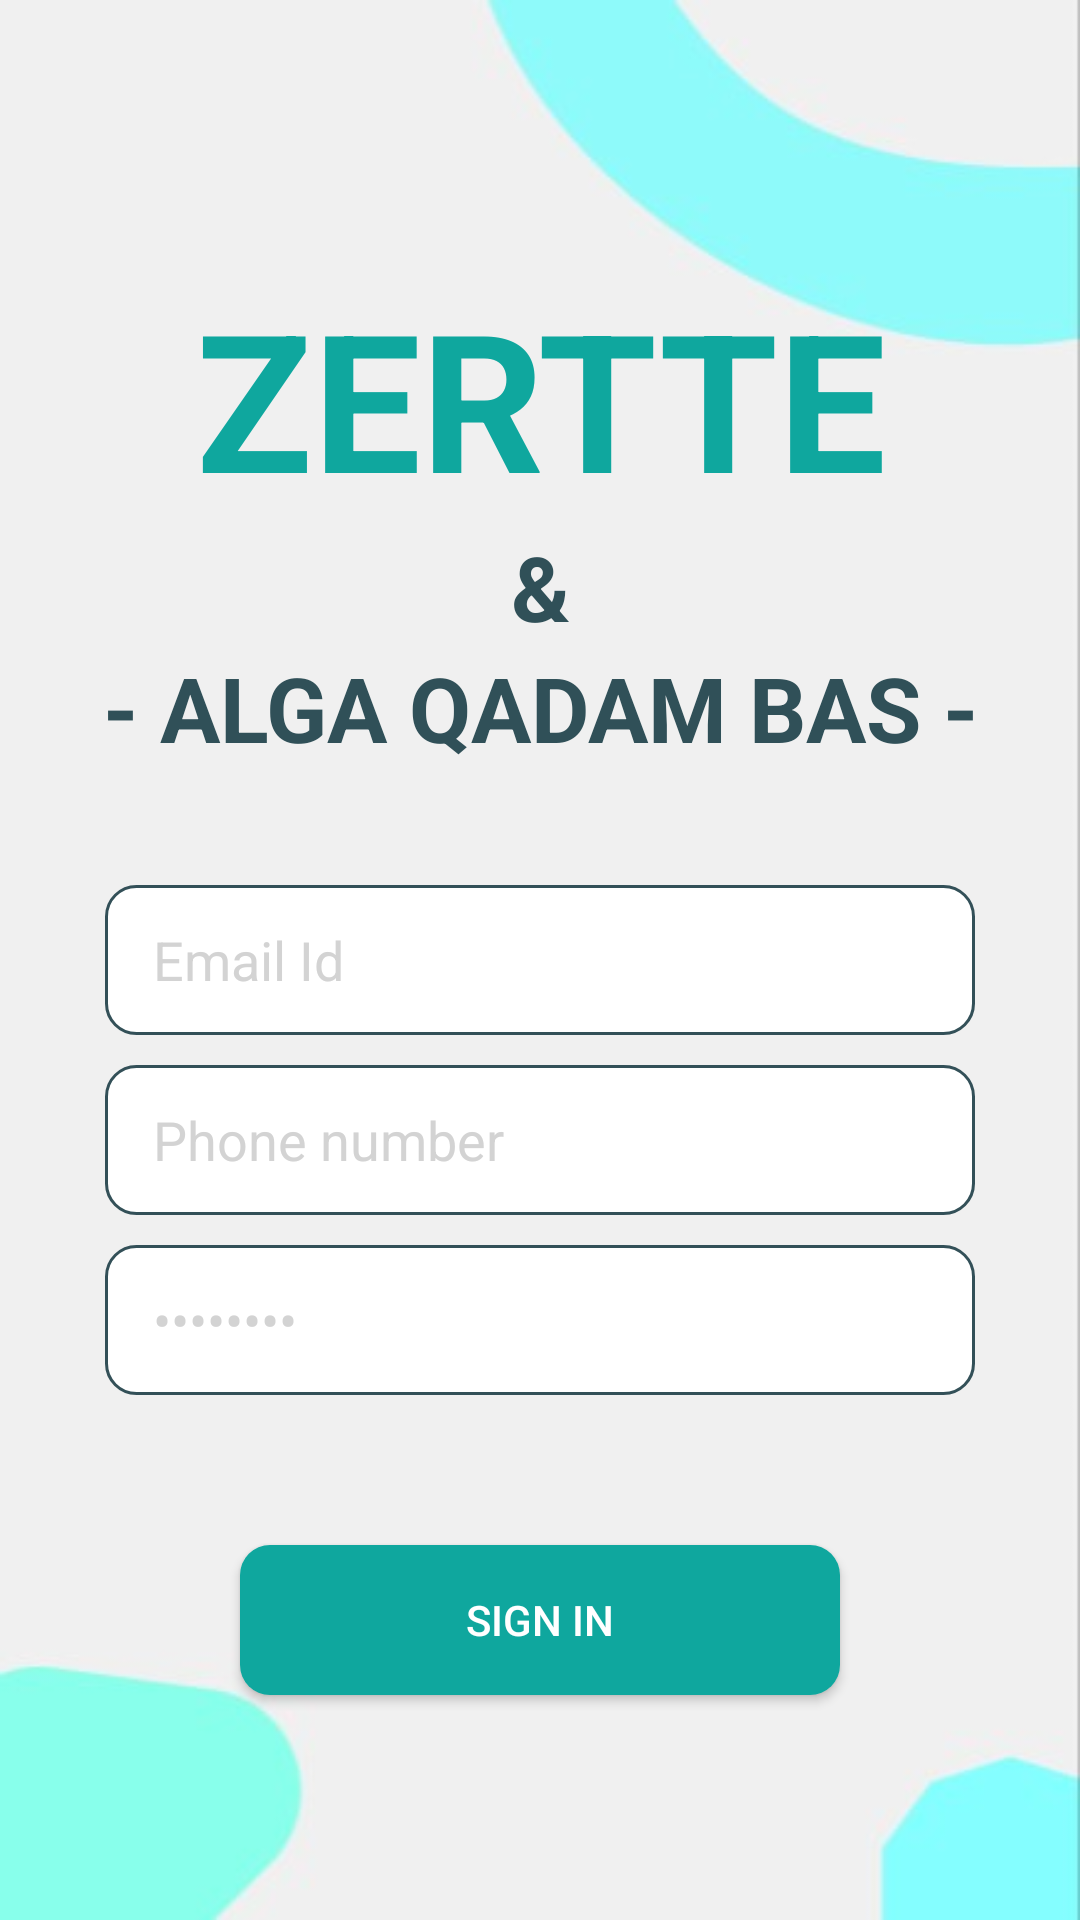

Layout XML and referenced resources for this Android screen:
<!-- AndroidManifest.xml: application theme Base.Theme.Zertte -->
<!-- res/layout/fragment_sign_in.xml -->
<?xml version="1.0" encoding="utf-8"?>
<RelativeLayout xmlns:android="http://schemas.android.com/apk/res/android"
    xmlns:tools="http://schemas.android.com/tools"
    android:layout_width="match_parent"
    android:layout_height="match_parent"
    android:background="@drawable/bc_sign_in">

    <TextView
        android:id="@+id/Zertte"
        android:layout_width="match_parent"
        android:layout_height="wrap_content"
        android:text="@string/zertte"
        android:textStyle="bold|normal"
        android:paddingTop="90dp"
        android:textSize="64sp"
        android:textAlignment="center"
        android:textColor="@color/jihankezColor"/>

    <TextView
        android:id="@+id/and"
        android:layout_width="match_parent"
        android:layout_height="wrap_content"
        android:text="@string/amp"
        android:textSize="30sp"
        android:textStyle="bold|normal"
        android:textAlignment="center"
        android:layout_below="@id/Zertte"
        android:textColor="#305058" />

    <TextView
        android:id="@+id/ff"
        android:layout_width="match_parent"
        android:layout_height="wrap_content"
        android:text="@string/alga_qadam_bas"
        android:textSize="30sp"
        android:textStyle="bold|normal"
        android:textAlignment="center"
        android:layout_below="@id/and"
        android:textColor="#305058" />

    <EditText
        android:id="@+id/emailEditText"
        android:layout_width="290dp"
        android:layout_height="50dp"
        android:text="@string/email_id"
        android:background="@drawable/stroke"
        android:layout_centerVertical="true"
        android:textColor="@color/gray"
        android:layout_centerHorizontal="true"
        android:textStyle="normal"
        android:autofillHints="emailAddress"
        android:paddingStart="16dp"
        android:inputType="textEmailAddress"
        tools:ignore="LabelFor,RtlSymmetry" />

    <EditText
        android:id="@+id/phoneNumber"
        android:layout_width="290dp"
        android:layout_height="50dp"
        android:text="@string/phone_number"
        android:background="@drawable/stroke"
        android:layout_centerVertical="true"
        android:textColor="@color/gray"
        android:layout_marginTop="10dp"
        android:layout_centerHorizontal="true"
        android:textStyle="normal"
        android:layout_below="@+id/emailEditText"
        android:paddingStart="16dp"
        android:autofillHints=""
        tools:ignore="RtlSymmetry"
        android:inputType="phone" />

    <EditText
        android:id="@+id/passwordEditText"
        android:layout_width="290dp"
        android:layout_height="50dp"
        android:text="@string/password"
        android:background="@drawable/stroke"
        android:layout_centerVertical="true"
        android:textColor="@color/gray"
        android:layout_marginTop="10dp"
        android:layout_centerHorizontal="true"
        android:textStyle="normal"
        android:layout_below="@+id/phoneNumber"
        android:autofillHints="password"
        android:inputType="textPassword"
        android:paddingStart="16dp"
        tools:ignore="LabelFor,RtlSymmetry,TextFields" />

    <Button
        android:id="@+id/signInButton"
        android:layout_width="200dp"
        android:layout_height="50dp"
        android:text="@string/sign_in"
        android:background="@drawable/rounded_corner"
        android:layout_centerVertical="true"
        android:textColor="@color/white"
        android:layout_centerHorizontal="true"
        android:layout_below="@+id/passwordEditText"
        android:layout_marginTop="50dp"/>

</RelativeLayout>
<!-- resources referenced by this layout -->
<resources>
  <color name="gray">#D3D3D3</color>
  <color name="jihankezColor">#0FA79E</color>
  <color name="white">#FFFFFFFF</color>
  <!-- drawable bc_sign_in: jpg bitmap (drawable, 9939 bytes) -->
  <!-- drawable rounded_corner (drawable) -->
  <?xml version="1.0" encoding="utf-8"?>
  <shape xmlns:android="http://schemas.android.com/apk/res/android"
      android:shape="rectangle">
      <solid android:color="@color/jihankezColor" />
      <corners android:radius="10dp"/>
  </shape>
  <!-- drawable stroke (drawable) -->
  <?xml version="1.0" encoding="utf-8"?>
  <shape xmlns:android="http://schemas.android.com/apk/res/android" android:shape="rectangle" >
      <solid android:color="@android:color/white" />
      <stroke android:width="1dip" android:color="#335058"/>
      <corners android:radius="10dp" />
  </shape>
  <string name="alga_qadam_bas">- ALGA QADAM BAS -</string>
  <string name="amp">&amp;</string>
  <string name="email_id">Email Id</string>
  <string name="password">Password</string>
  <string name="phone_number">Phone number</string>
  <string name="sign_in">SIGN IN</string>
  <string name="zertte">ZERTTE</string>
  <style name="Base.Theme.Zertte" parent="Theme.AppCompat.Light.NoActionBar">
          
          
      </style>
</resources>
